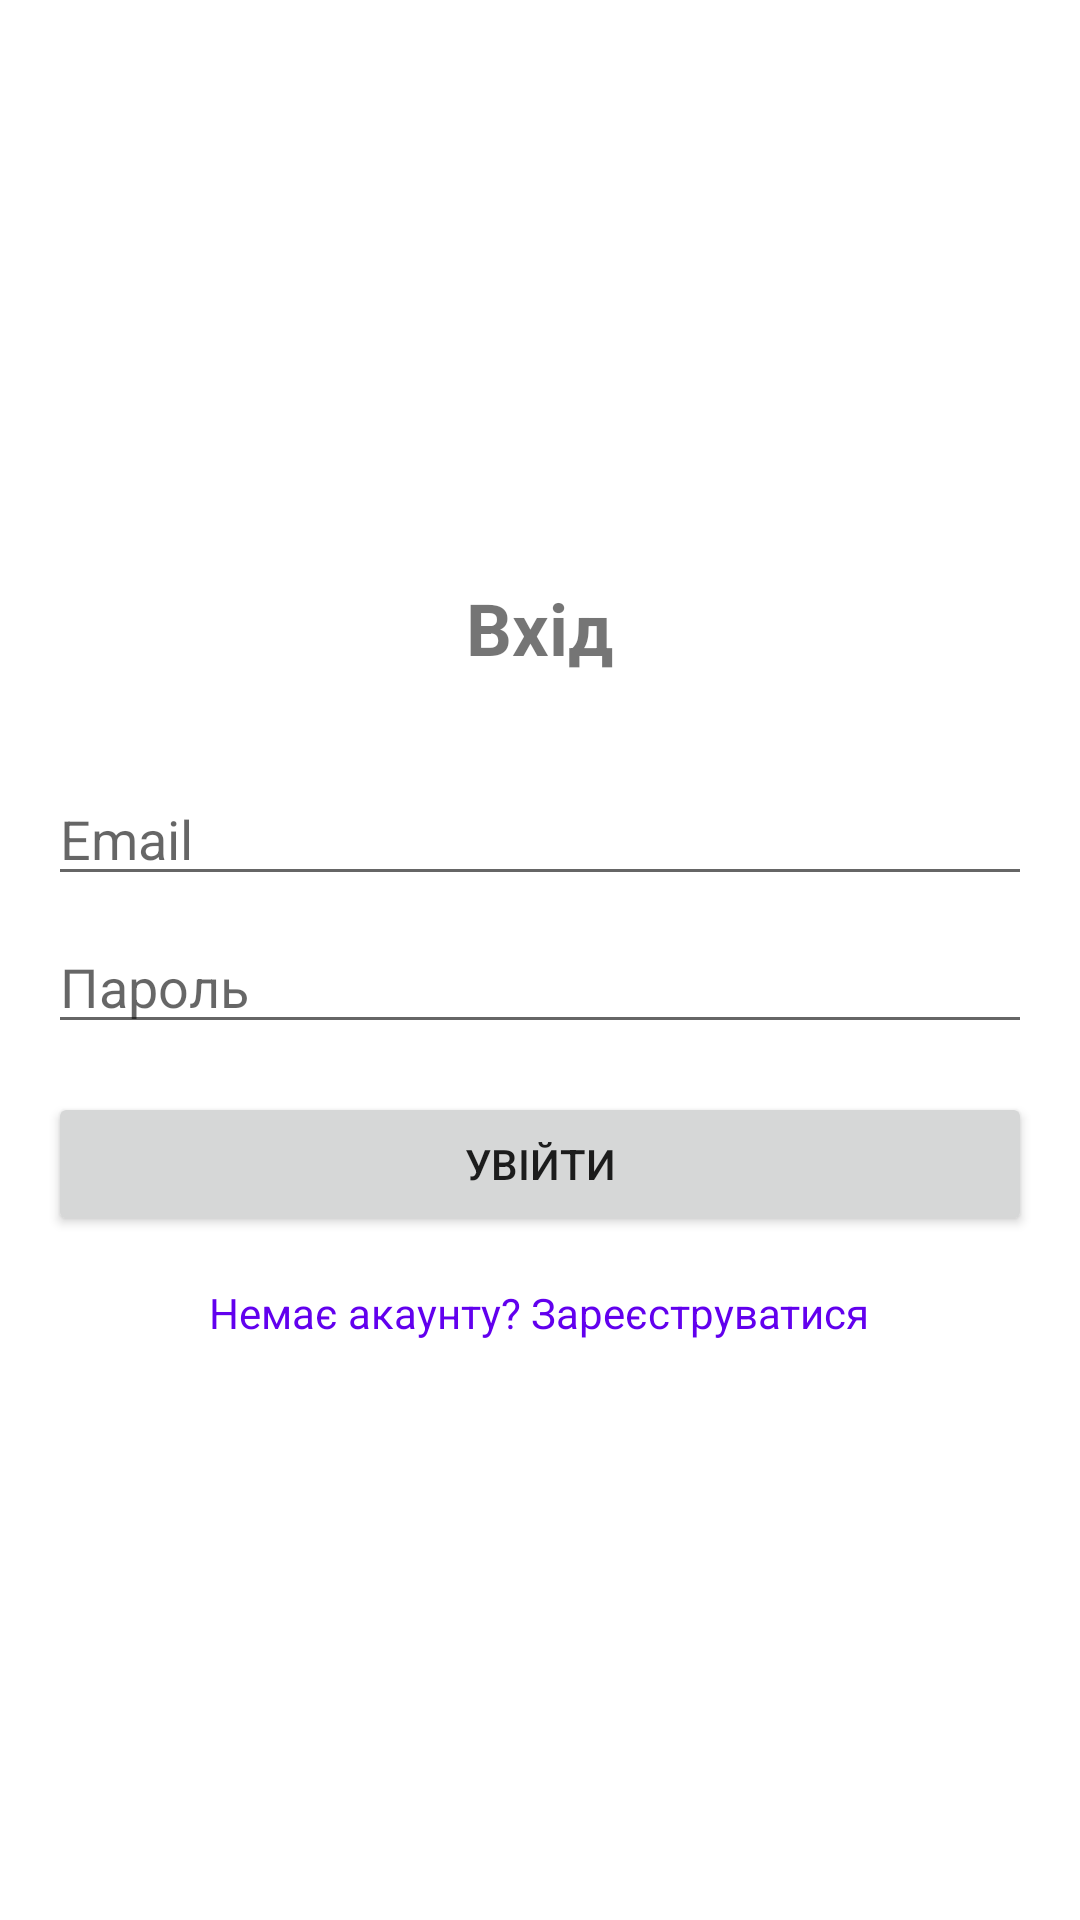

Write the Android layout XML for this screen, with the resource values it uses.
<!-- AndroidManifest.xml: activity theme Theme.BookReviews -->
<!-- res/layout/activity_login.xml -->
<?xml version="1.0" encoding="utf-8"?>
<LinearLayout xmlns:android="http://schemas.android.com/apk/res/android"
    android:layout_width="match_parent"
    android:layout_height="match_parent"
    android:orientation="vertical"
    android:padding="16dp"
    android:gravity="center">

    <TextView
        android:layout_width="wrap_content"
        android:layout_height="wrap_content"
        android:text="Вхід"
        android:textSize="24sp"
        android:textStyle="bold"
        android:layout_marginBottom="32dp"/>

    <EditText
        android:id="@+id/emailInput"
        android:layout_width="match_parent"
        android:layout_height="wrap_content"
        android:hint="Email"
        android:inputType="textEmailAddress"
        android:layout_marginBottom="8dp"/>

    <EditText
        android:id="@+id/passwordInput"
        android:layout_width="match_parent"
        android:layout_height="wrap_content"
        android:hint="Пароль"
        android:inputType="textPassword"
        android:layout_marginBottom="16dp"/>

    <Button
        android:id="@+id/loginButton"
        android:layout_width="match_parent"
        android:layout_height="wrap_content"
        android:text="Увійти"/>

    <TextView
        android:id="@+id/registerLink"
        android:layout_width="wrap_content"
        android:layout_height="wrap_content"
        android:text="Немає акаунту? Зареєструватися"
        android:textColor="@color/design_default_color_primary"
        android:layout_marginTop="16dp"/>

</LinearLayout>
<!-- resources referenced by this layout -->
<resources>
  <style name="Theme.BookReviews" parent="Theme.MaterialComponents.DayNight.NoActionBar">
          <item name="colorPrimary">@color/black</item>
          <item name="colorPrimaryVariant">@color/black</item>
          <item name="colorOnPrimary">@color/white</item>
          <item name="colorSecondary">@color/teal_200</item>
          <item name="colorSecondaryVariant">@color/teal_700</item>
          <item name="colorOnSecondary">@color/black</item>
          <item name="android:statusBarColor">?attr/colorPrimaryVariant</item>
          <item name="windowActionBar">false</item>
          <item name="windowNoTitle">true</item>
      </style>
  <color name="black">#FF000000</color>
  <color name="white">#FFFFFFFF</color>
  <color name="teal_200">#FF03DAC5</color>
  <color name="teal_700">#FF018786</color>
</resources>
